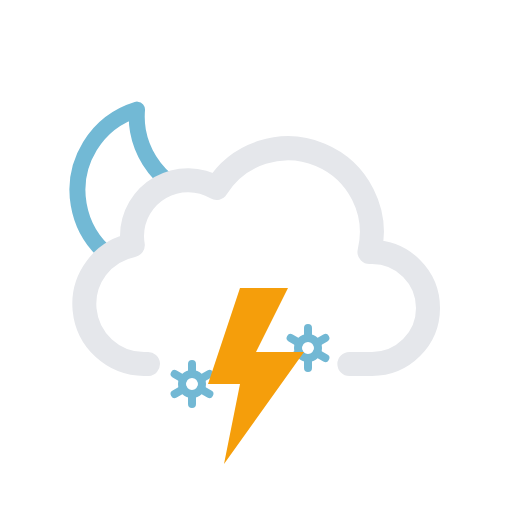
t = 0.00 s
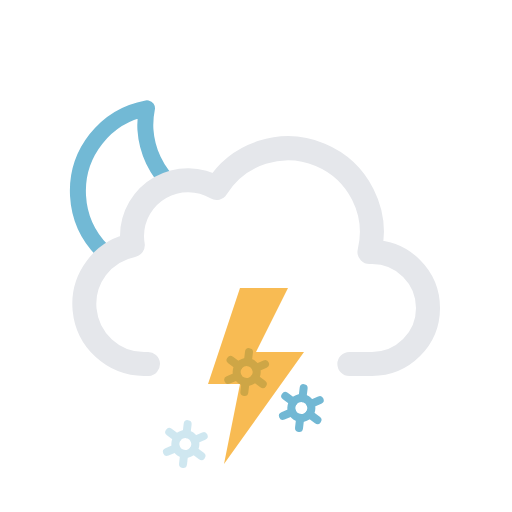
t = 1.67 s
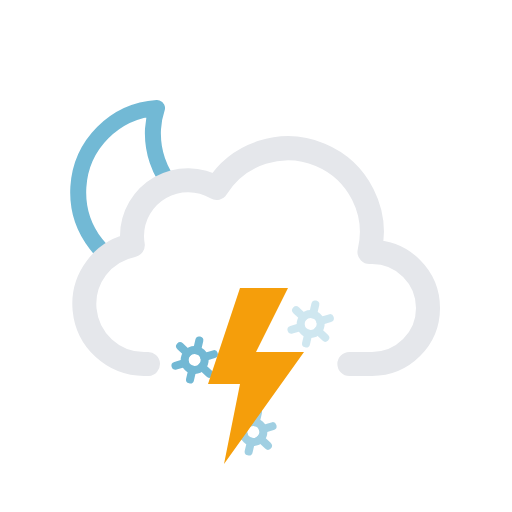
t = 3.33 s
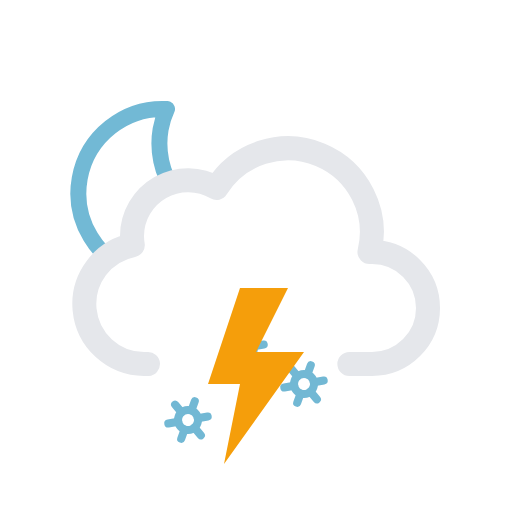
t = 5.00 s
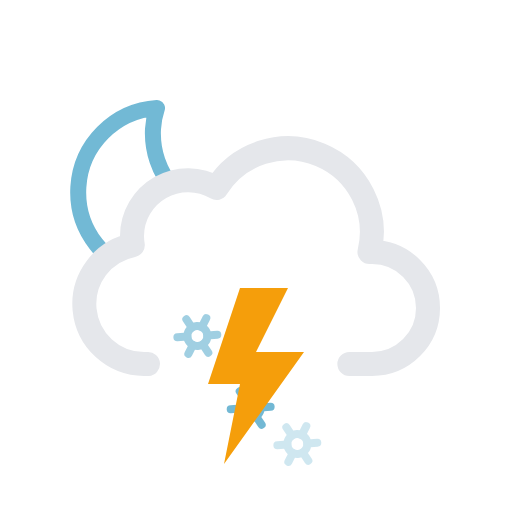
t = 6.67 s
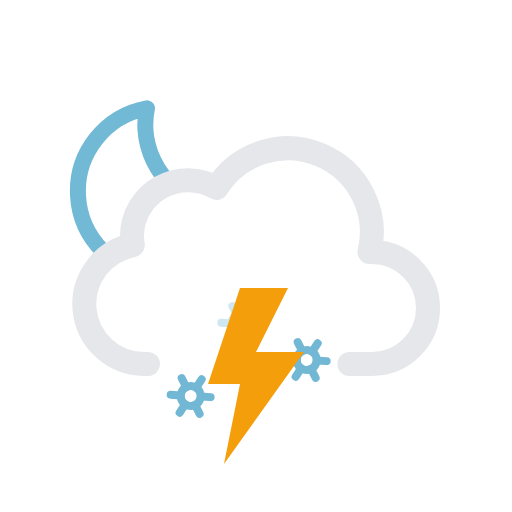
t = 8.33 s

The animated SVG that drew these frames (rendered in a browser with its animation timeline set to each time). Animation: 11 SMIL elements (animate=4,animateTransform=7); one cycle of 10.00 s, repeats indefinitely.

<svg xmlns="http://www.w3.org/2000/svg" viewBox="0 0 64 64">
    <defs>
        <clipPath id="a">
            <polygon
                points="12 35 6.72 30.79 4.72 24.79 5.72 17.79 9.72 12.79 14.72 9.79 20.72 9.79 25.72 10.79 28.72 13.79 33 20 27 24 21 24 18 27 18 31 14 33 12 35"
                fill="none"
            />
        </clipPath>
    </defs>
    <g clip-path="url(#a)">
        <g>
            <path
                d="M29.33,26.68A10.61,10.61,0,0,1,18.65,16.14,10.5,10.5,0,0,1,19,13.5,10.54,10.54,0,1,0,30.5,26.61,11.48,11.48,0,0,1,29.33,26.68Z"
                fill="none"
                stroke="#72b9d5"
                stroke-linecap="round"
                stroke-linejoin="round"
                stroke-width="2"
            />
            <animateTransform
                attributeName="transform"
                type="rotate"
                values="-10 19.22 24.293;10 19.22 24.293;-10 19.22 24.293"
                dur="10s"
                repeatCount="indefinite"
            />
        </g>
    </g>
    <path
        d="M43.67,45.5H46.5a7,7,0,0,0,0-14l-.32,0a10.49,10.49,0,0,0-19.11-8,7,7,0,0,0-10.57,6,7.21,7.21,0,0,0,.1,1.14A7.5,7.5,0,0,0,18,45.5a4.19,4.19,0,0,0,.5,0v0"
        fill="none"
        stroke="#e5e7eb"
        stroke-linecap="round"
        stroke-linejoin="round"
        stroke-width="3"
    />
    <g>
        <circle
            cx="31"
            cy="45"
            r="1.25"
            fill="none"
            stroke="#72b8d4"
            stroke-miterlimit="10"
        />
        <path
            d="M33.17,46.25l-1.09-.63m-2.16-1.24-1.09-.63M31,42.5v1.25m0,3.75V46.25m-1.08-.63-1.09.63m4.34-2.5-1.09.63"
            fill="none"
            stroke="#72b8d4"
            stroke-linecap="round"
            stroke-miterlimit="10"
        />
        <animateTransform
            attributeName="transform"
            type="translate"
            additive="sum"
            values="-1 -6; 1 12"
            dur="4s"
            repeatCount="indefinite"
        />
        <animateTransform
            attributeName="transform"
            type="rotate"
            additive="sum"
            values="0 31 45; 360 31 45"
            dur="9s"
            repeatCount="indefinite"
        />
        <animate
            attributeName="opacity"
            values="0;1;1;1;0"
            dur="4s"
            repeatCount="indefinite"
        />
    </g>
    <g>
        <circle
            cx="24"
            cy="45"
            r="1.25"
            fill="none"
            stroke="#72b8d4"
            stroke-miterlimit="10"
        />
        <path
            d="M26.17,46.25l-1.09-.63m-2.16-1.24-1.09-.63M24,42.5v1.25m0,3.75V46.25m-1.08-.63-1.09.63m4.34-2.5-1.09.63"
            fill="none"
            stroke="#72b8d4"
            stroke-linecap="round"
            stroke-miterlimit="10"
        />
        <animateTransform
            attributeName="transform"
            type="translate"
            additive="sum"
            values="1 -6; -1 12"
            begin="-2s"
            dur="4s"
            repeatCount="indefinite"
        />
        <animateTransform
            attributeName="transform"
            type="rotate"
            additive="sum"
            values="0 24 45; 360 24 45"
            dur="9s"
            repeatCount="indefinite"
        />
        <animate
            attributeName="opacity"
            values="0;1;1;1;0"
            begin="-2s"
            dur="4s"
            repeatCount="indefinite"
        />
    </g>
    <g>
        <circle
            cx="38"
            cy="45"
            r="1.25"
            fill="none"
            stroke="#72b8d4"
            stroke-miterlimit="10"
        />
        <path
            d="M40.17,46.25l-1.09-.63m-2.16-1.24-1.09-.63M38,42.5v1.25m0,3.75V46.25m-1.08-.63-1.09.63m4.34-2.5-1.09.63"
            fill="none"
            stroke="#72b8d4"
            stroke-linecap="round"
            stroke-miterlimit="10"
        />
        <animateTransform
            attributeName="transform"
            type="translate"
            additive="sum"
            values="1 -6; -1 12"
            begin="-1s"
            dur="4s"
            repeatCount="indefinite"
        />
        <animateTransform
            attributeName="transform"
            type="rotate"
            additive="sum"
            values="0 38 45; 360 38 45"
            dur="9s"
            repeatCount="indefinite"
        />
        <animate
            attributeName="opacity"
            values="0;1;1;1;0"
            begin="-1s"
            dur="4s"
            repeatCount="indefinite"
        />
    </g>
    <g>
        <polygon
            points="30 36 26 48 30 48 28 58 38 44 32 44 36 36 30 36"
            fill="#f59e0b"
        />
        <animate
            id="a"
            attributeName="opacity"
            values="1;1;1;1;1;1;0.1;1;0.1;1;1;0.1;1;0.1;1"
            dur="2s"
            repeatCount="indefinite"
        />
    </g>
</svg>
